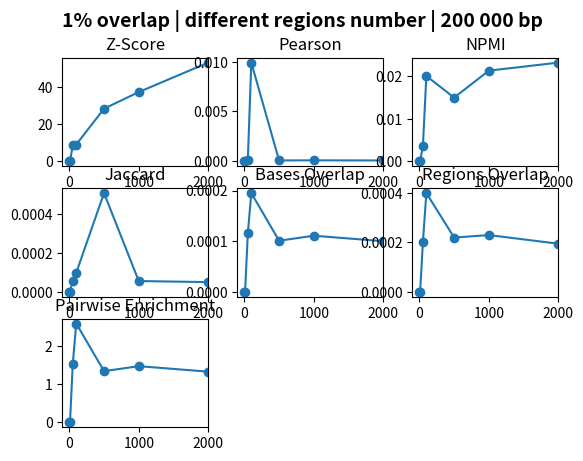

The script that saved this image: (Note: this script raises an exception after producing the figure.)
#!/usr/bin/python
import matplotlib.pyplot as plt
import numpy as np 


zscore = np.array([0, 0, 8.6392, 9.06308, 28.2167, 37.1361, 52.88])
pearson = np.array([-0.000075031, -0.000075031, 0.000040427, 0.00992572, 0.0000260766, 0.0000359273, 0.0000250765])
npmi = np.array([0, 0, 0.00360779, 0.0200667, 0.0150014, 0.0213235, 0.0232104])
jaccard = np.array([0, 0, 0.0000580603, 0.000097908, 0.000505823, 0.0000554952, 0.00005])
bases = np.array([0, 0, 0.00011545, 0.0001952, 0.0001011, 0.00011095, 0.0001001])
regions = np.array([0, 0, 0.0002, 0.0004, 0.00022, 0.00023, 0.000195])
pairwise = np.array([0, 0, 1.53881, 2.60179, 1.34754, 1.47883, 1.33422])

suptitle = '1% overlap | different regions number | 200 000 bp'
scale = np.array([1, 10, 50, 100, 500, 1000, 2000])
allStats = [zscore, pearson, npmi, jaccard, bases, regions, pairwise]
titles = ['Z-Score', 'Pearson', 'NPMI', 'Jaccard', 'Bases Overlap', 'Regions Overlap', 'Pairwise Enrichment']

plt.figure(1)
plt.suptitle(suptitle, fontsize=14, fontweight='bold')
for i in range(len(allStats)):
	plt.subplot(3,3,i+1)
	plt.title(titles[i])
	plt.plot(scale, allStats[i], marker='o')
	plt.xlim([-100, scale[-1]])
manager = plt.get_current_fig_manager()
manager.resize(*manager.window.maxsize())
plt.subplots_adjust(left=0.1, right=0.9, top=0.9, bottom=0.1)
plt.show()
